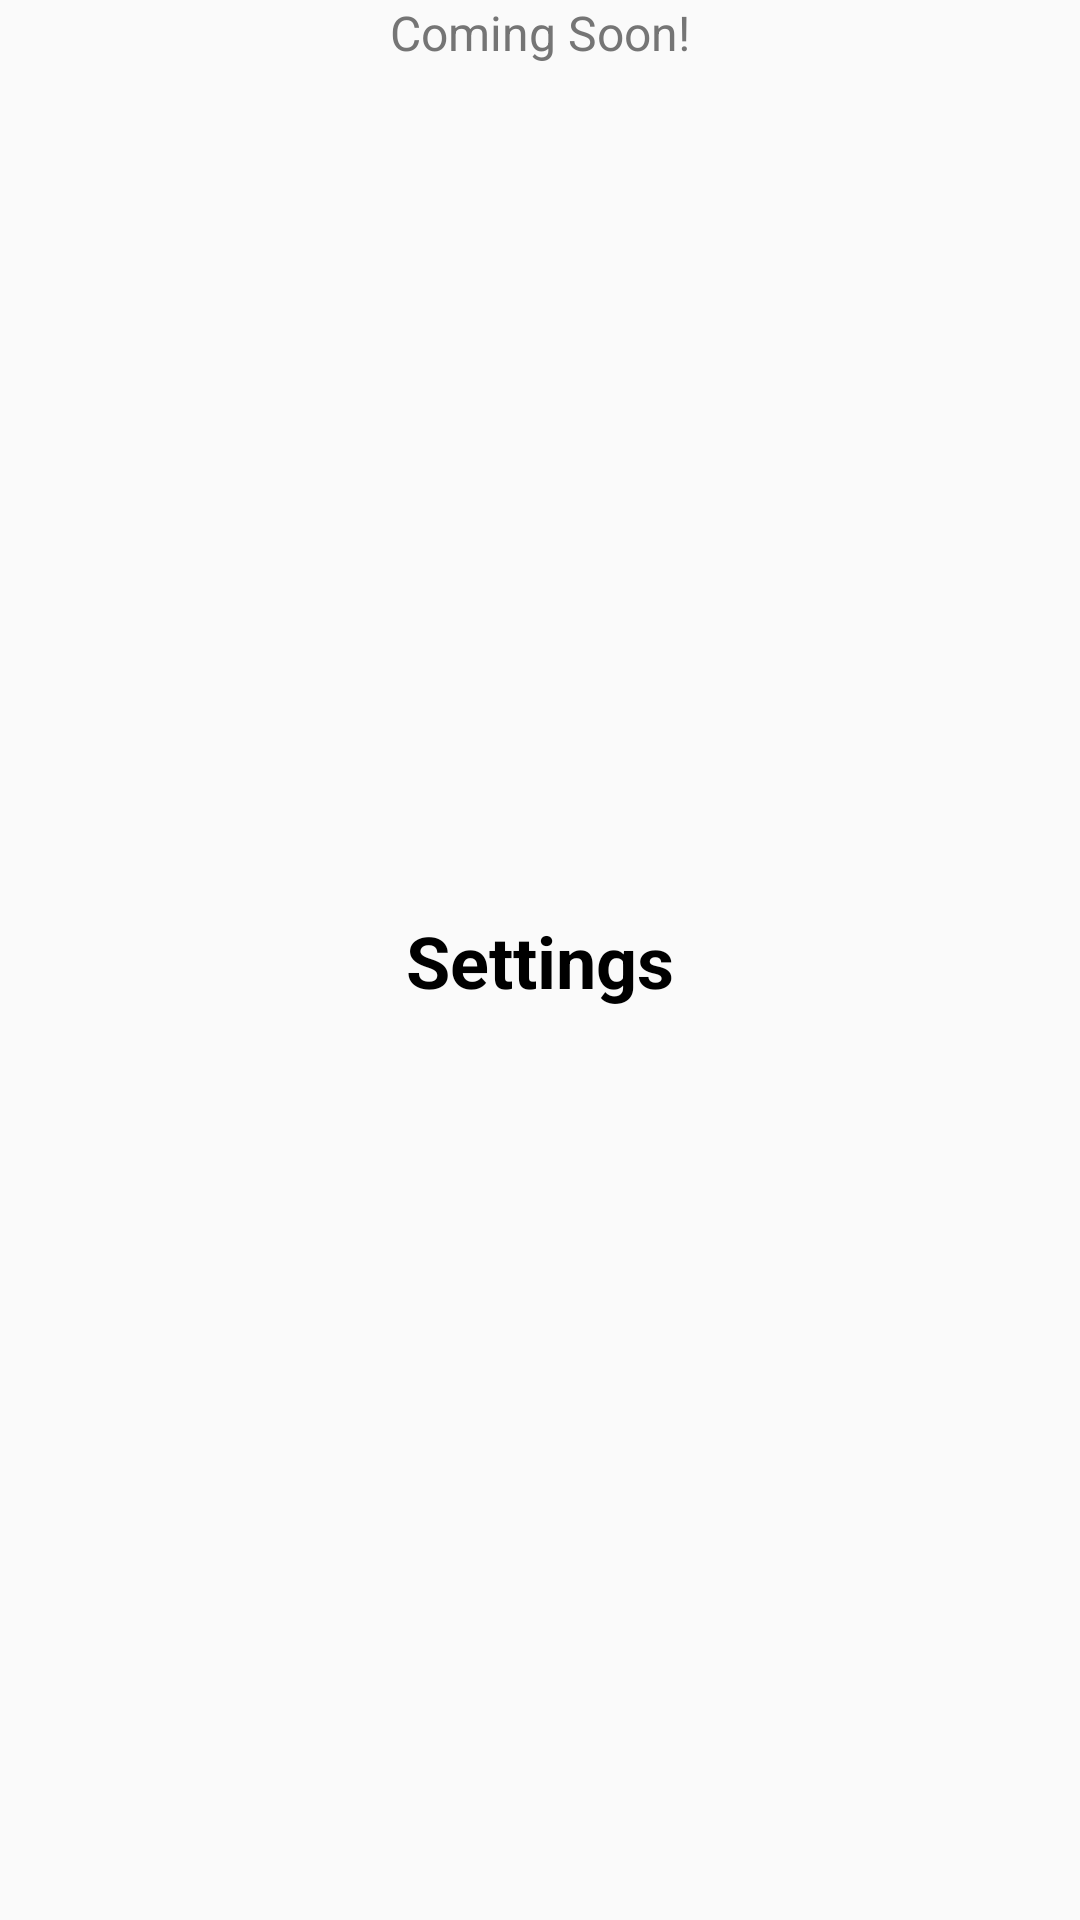

Reconstruct the res/layout file that produces this screen, plus the resources it refers to.
<!-- AndroidManifest.xml: application theme Theme.DailyFit -->
<!-- res/layout/fragment_settings.xml -->
<?xml version="1.0" encoding="utf-8"?>
<androidx.constraintlayout.widget.ConstraintLayout xmlns:android="http://schemas.android.com/apk/res/android"
    xmlns:app="http://schemas.android.com/apk/res-auto"
    android:layout_width="match_parent"
    android:layout_height="match_parent"
    android:background="@color/background_color">

    <TextView
        android:layout_width="wrap_content"
        android:layout_height="wrap_content"
        android:text="@string/settings"
        android:textColor="@color/black"
        android:textSize="24sp"
        android:textStyle="bold"
        app:layout_constraintBottom_toBottomOf="parent"
        app:layout_constraintEnd_toEndOf="parent"
        app:layout_constraintStart_toStartOf="parent"
        app:layout_constraintTop_toTopOf="parent" />

    <TextView
        android:layout_width="wrap_content"
        android:layout_height="wrap_content"
        android:layout_marginTop="16dp"
        android:text="Coming Soon!"
        android:textColor="@color/gray"
        android:textSize="16sp"
        app:layout_constraintEnd_toEndOf="parent"
        app:layout_constraintStart_toStartOf="parent"
        app:layout_constraintTop_toBottomOf="@+id/textView" />

</androidx.constraintlayout.widget.ConstraintLayout>
<!-- resources referenced by this layout -->
<resources>
  <color name="background_color">#FAFAFA</color>
  <color name="black">#000000</color>
  <color name="gray">#757575</color>
  <string name="settings">Settings</string>
  <style name="Theme.DailyFit" parent="Theme.Material3.DayNight.NoActionBar">
          
          <item name="colorPrimary">@color/primary_color</item>
          <item name="colorPrimaryVariant">@color/primary_dark</item>
          <item name="colorOnPrimary">@color/white</item>
          
          
          <item name="colorSecondary">@color/accent_color</item>
          <item name="colorSecondaryVariant">@color/accent_light</item>
          <item name="colorOnSecondary">@color/black</item>
          
          
          <item name="android:statusBarColor">@color/primary_dark</item>
          
          
          <item name="android:colorBackground">@color/background_color</item>
          <item name="colorSurface">@color/white</item>
          <item name="colorOnSurface">@color/black</item>
          
          
          <item name="android:textColorPrimary">@color/black</item>
          <item name="android:textColorSecondary">@color/gray</item>
          
          
          <item name="materialCardViewStyle">@style/Widget.DailyFit.CardView</item>
          
          
          <item name="materialButtonStyle">@style/Widget.DailyFit.Button</item>
          <item name="materialButtonOutlinedStyle">@style/Widget.DailyFit.Button.Outlined</item>
      </style>
  <color name="primary_color">#2196F3</color>
  <color name="primary_dark">#1976D2</color>
  <color name="white">#FFFFFF</color>
  <color name="accent_color">#FF9800</color>
  <color name="accent_light">#FFCC80</color>
  <style name="Widget.DailyFit.CardView" parent="Widget.Material3.CardView.Elevated">
          <item name="cardCornerRadius">12dp</item>
          <item name="cardElevation">4dp</item>
          <item name="cardBackgroundColor">@color/white</item>
      </style>
  <style name="Widget.DailyFit.Button" parent="Widget.Material3.Button">
          <item name="android:textColor">@color/white</item>
          <item name="backgroundTint">@color/primary_color</item>
          <item name="cornerRadius">8dp</item>
      </style>
  <style name="Widget.DailyFit.Button.Outlined" parent="Widget.Material3.Button.OutlinedButton">
          <item name="android:textColor">@color/primary_color</item>
          <item name="strokeColor">@color/primary_color</item>
          <item name="cornerRadius">8dp</item>
      </style>
</resources>
